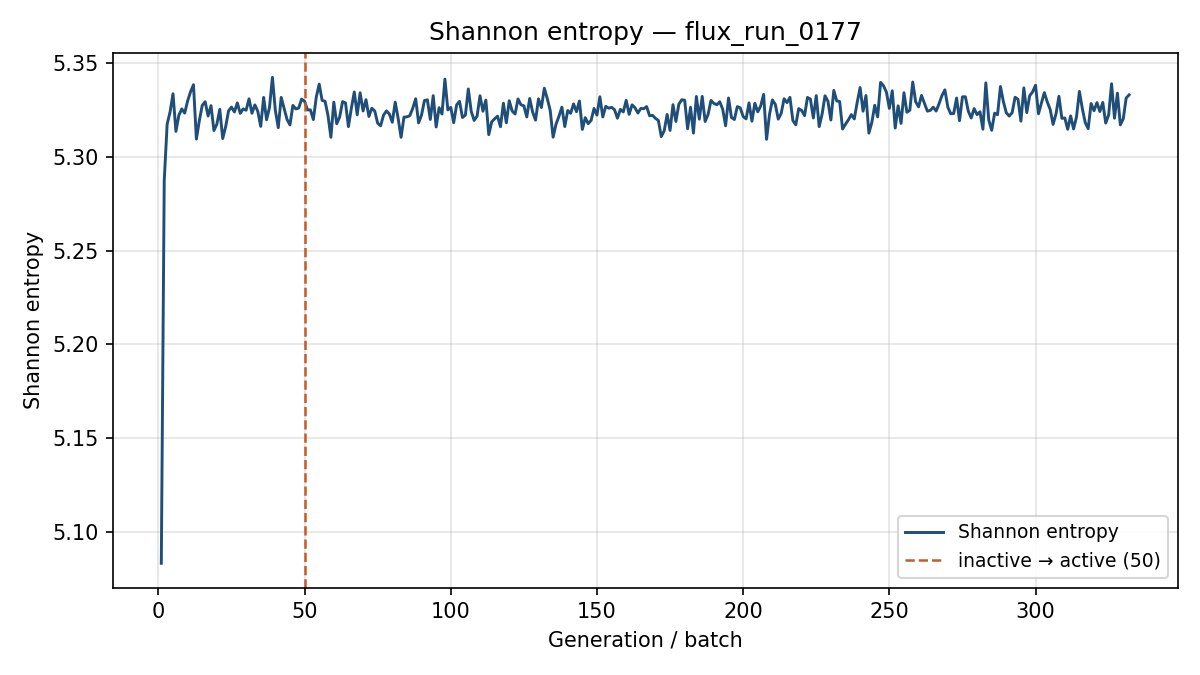

The data file committed next to this chart (first rows):
generation, shannon_entropy, k_generation
1, 5.083, 1.009
2, 5.287, 0.977
3, 5.317, 0.9692
4, 5.324, 0.9429
5, 5.334, 0.9294
6, 5.314, 0.9587
7, 5.322, 0.9459
8, 5.326, 0.9242
9, 5.323, 0.9345
10, 5.33, 0.9402
11, 5.335, 0.9416
12, 5.338, 0.9611
13, 5.309, 0.9386
14, 5.319, 0.9334
15, 5.327, 0.923
16, 5.329, 0.9472
17, 5.322, 0.9311
18, 5.327, 0.942
19, 5.314, 0.9455
20, 5.317, 0.9394
21, 5.325, 0.9318
22, 5.31, 0.9527
23, 5.316, 0.9377
24, 5.324, 0.941
25, 5.326, 0.9259
26, 5.324, 0.9611
27, 5.329, 0.936
28, 5.323, 0.9275
29, 5.326, 0.9282
30, 5.325, 0.9333
31, 5.331, 0.9364
32, 5.323, 0.9406
33, 5.328, 0.9358
34, 5.324, 0.9302
35, 5.316, 0.9342
36, 5.332, 0.9175
37, 5.32, 0.9527
38, 5.326, 0.9519
39, 5.342, 0.9478
40, 5.325, 0.9206
41, 5.315, 0.9426
42, 5.332, 0.9411
43, 5.326, 0.9479
44, 5.32, 0.9482
45, 5.317, 0.957
46, 5.327, 0.9194
47, 5.325, 0.9292
48, 5.326, 0.9376
49, 5.331, 0.9409
50, 5.33, 0.9527
51, 5.325, 0.9586
52, 5.325, 0.9493
53, 5.32, 0.9512
54, 5.332, 0.9314
55, 5.339, 0.9332
56, 5.33, 0.9318
57, 5.33, 0.9485
58, 5.322, 0.9384
59, 5.31, 0.9663
60, 5.329, 0.9318
... 272 more rows
